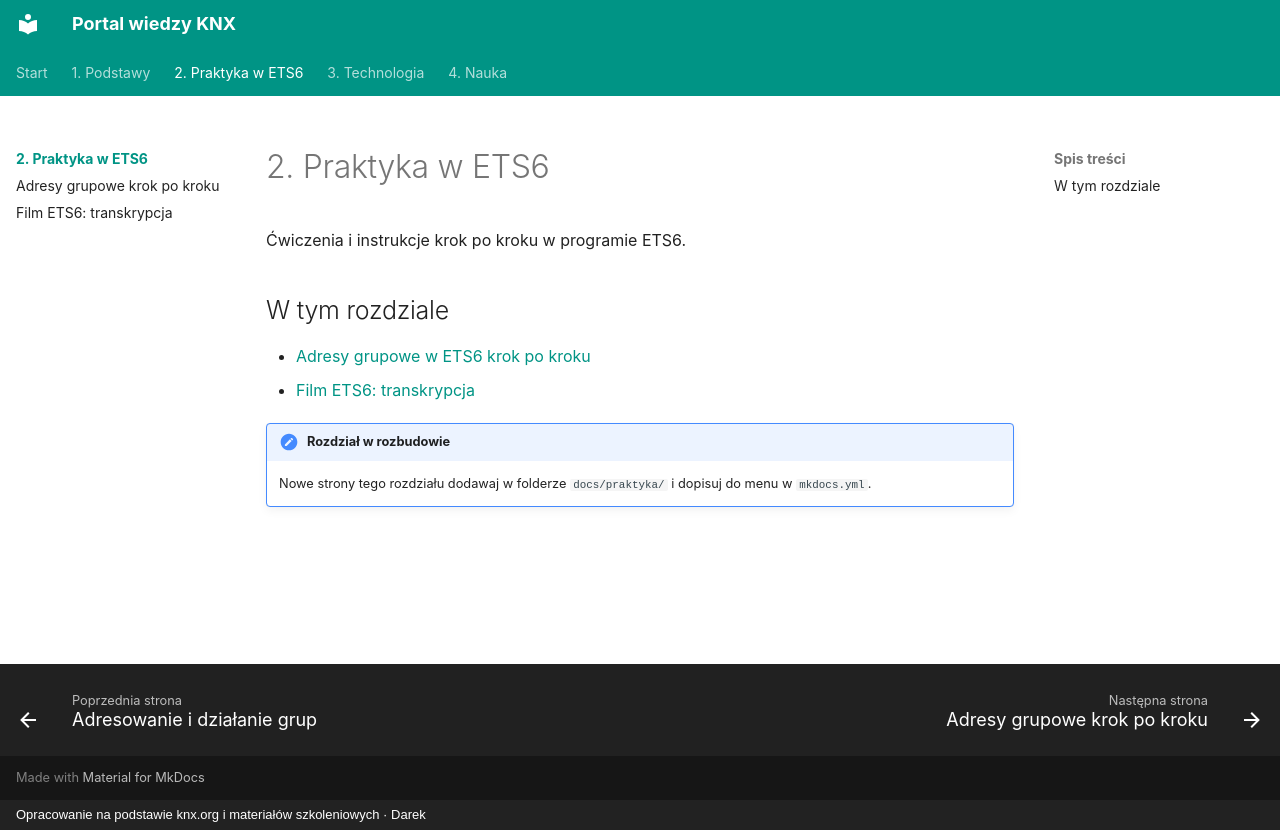

repository: daromajowy/knxwiedza · page: praktyka/index.html · generator: mkdocs · copyright: Opracowanie na podstawie knx.org i materiałów szkoleniowych · Darek

# 2. Praktyka w ETS6

Ćwiczenia i instrukcje krok po kroku w programie ETS6.

## W tym rozdziale

- [Adresy grupowe w ETS6 krok po kroku](ets6-adresy-grupowe.md)
- [Film ETS6: transkrypcja](grouping-transkrypcja.md)

!!! note "Rozdział w rozbudowie"

    Nowe strony tego rozdziału dodawaj w folderze `docs/praktyka/` i dopisuj do menu w `mkdocs.yml`.
